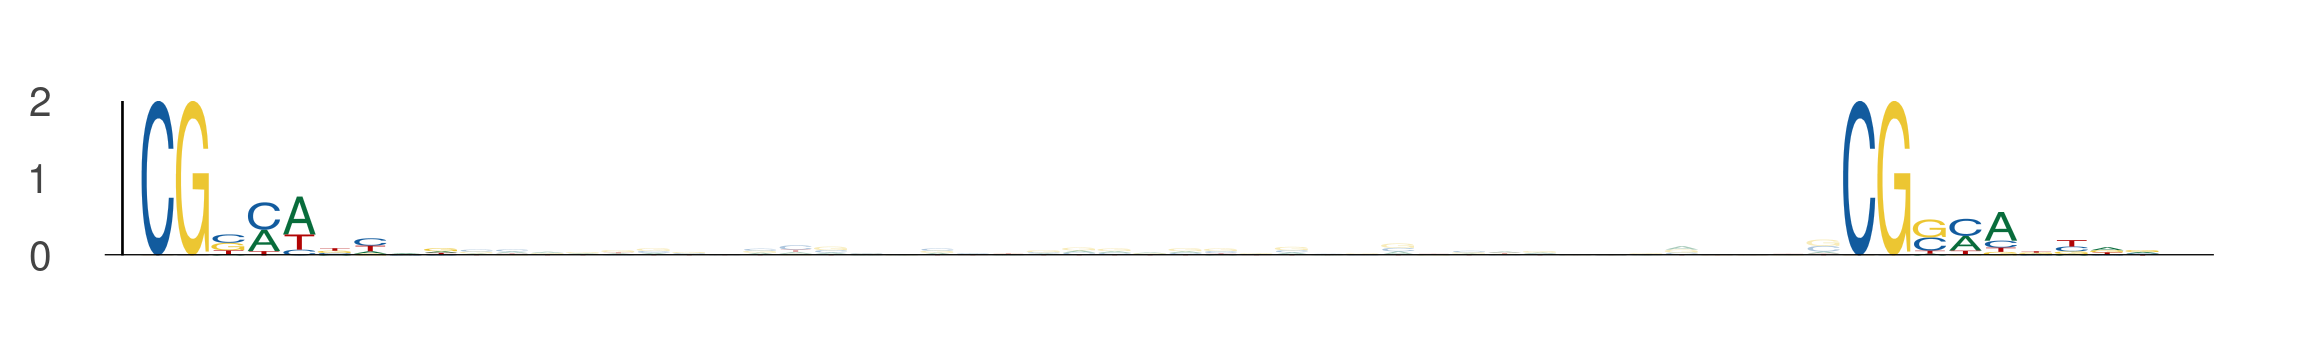

Data behind this chart, as committed beside it:
seq_index, start_position, end_position, is_reversed_complement
1905, 53, 62, 0
1905, 101, 110, 0
1220, 11, 20, 0
1220, 59, 68, 0
5839, 15, 24, 0
5839, 63, 72, 0
5304, 49, 58, 0
5304, 97, 106, 0
2128, 50, 59, 0
2128, 98, 107, 0
4997, 56, 65, 0
4997, 104, 113, 0
2475, 29, 38, 0
2475, 77, 86, 0
130, 29, 38, 0
130, 77, 86, 0
3786, 1, 10, 0
3786, 49, 58, 0
4787, 77, 86, 0
4787, 125, 134, 0
5709, 9, 18, 0
5709, 57, 66, 0
4311, 53, 62, 0
4311, 101, 110, 0
4933, 69, 78, 0
4933, 117, 126, 0
5082, 51, 60, 0
5082, 99, 108, 0
4718, 56, 65, 0
4718, 104, 113, 0
5611, 60, 69, 0
5611, 108, 117, 0
5227, 54, 63, 0
5227, 102, 111, 0
5681, 46, 55, 0
5681, 94, 103, 0
2312, 11, 20, 0
2312, 59, 68, 0
2272, 74, 83, 0
2272, 122, 131, 0
1765, 69, 78, 0
1765, 117, 126, 0
5444, 10, 19, 0
5444, 58, 67, 0
72, 5, 14, 0
72, 53, 62, 0
2293, 13, 22, 0
2293, 61, 70, 0
4696, 71, 80, 0
4696, 119, 128, 0
4552, 58, 67, 0
4552, 106, 115, 0
3694, 4, 13, 0
3694, 52, 61, 0
1443, 42, 51, 0
1443, 90, 99, 0
6023, 49, 58, 0
6023, 97, 106, 0
3978, 101, 110, 0
3978, 149, 158, 0
... 64 more rows
